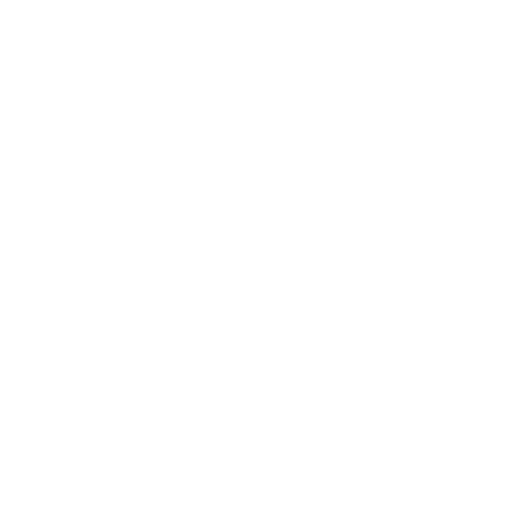
t = 0.00 s
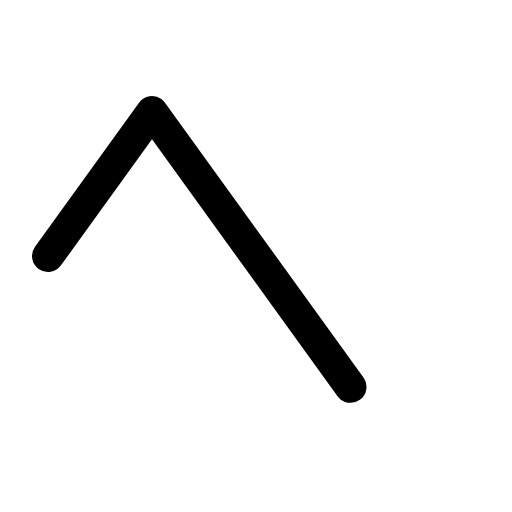
t = 0.38 s
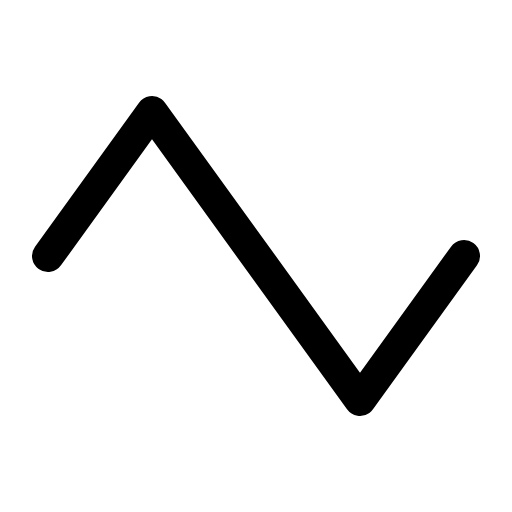
t = 1.13 s
t = 1.50 s: frame unchanged from t = 1.13 s, image omitted
t = 1.88 s: frame unchanged from t = 1.13 s, image omitted
t = 2.63 s: frame unchanged from t = 1.13 s, image omitted

The animated SVG that drew these frames (rendered in a browser with its animation timeline set to each time). Animation: 1 CSS @keyframes rule; one cycle of 3.00 s, repeats indefinitely.

<svg xmlns="http://www.w3.org/2000/svg" viewBox="0 0 256 256">
  <style>
    .draw-line {
      stroke-dasharray: 2000;
      stroke-dashoffset: 0;
    }
    svg:hover .draw-line {
      animation: phosphor-draw-in 3s ease-in-out infinite alternate;
    }
    @keyframes phosphor-draw-in {
      0%   { stroke-dashoffset: 2000; }
      50%  { stroke-dashoffset: 0; }
      100% { stroke-dashoffset: 0; }
    }
  </style><rect width="256" height="256" fill="none"/><polyline points="24 128 76 56 180 200 232 128" fill="none" stroke="currentColor" stroke-linecap="round" stroke-linejoin="round" stroke-width="16" class="draw-line"/></svg>
